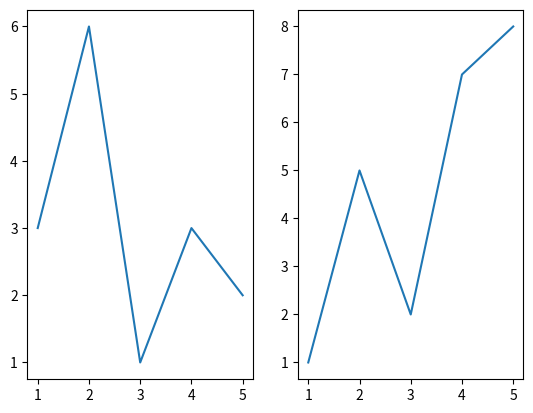

Reproduce this figure in Python.
import matplotlib.pyplot as plt

figure = plt.figure()
#axes1 = figure.add_subplot(1,2,1) 와 동일
axes1 = figure.add_subplot(121)
x = [1,2,3,4,5]
y = [3,6,1,3,2]
axes1.plot(x,y)
axes2 = figure.add_subplot(122)
y = [1,5,2,7,8]
axes2.plot(x,y)
plt.show()